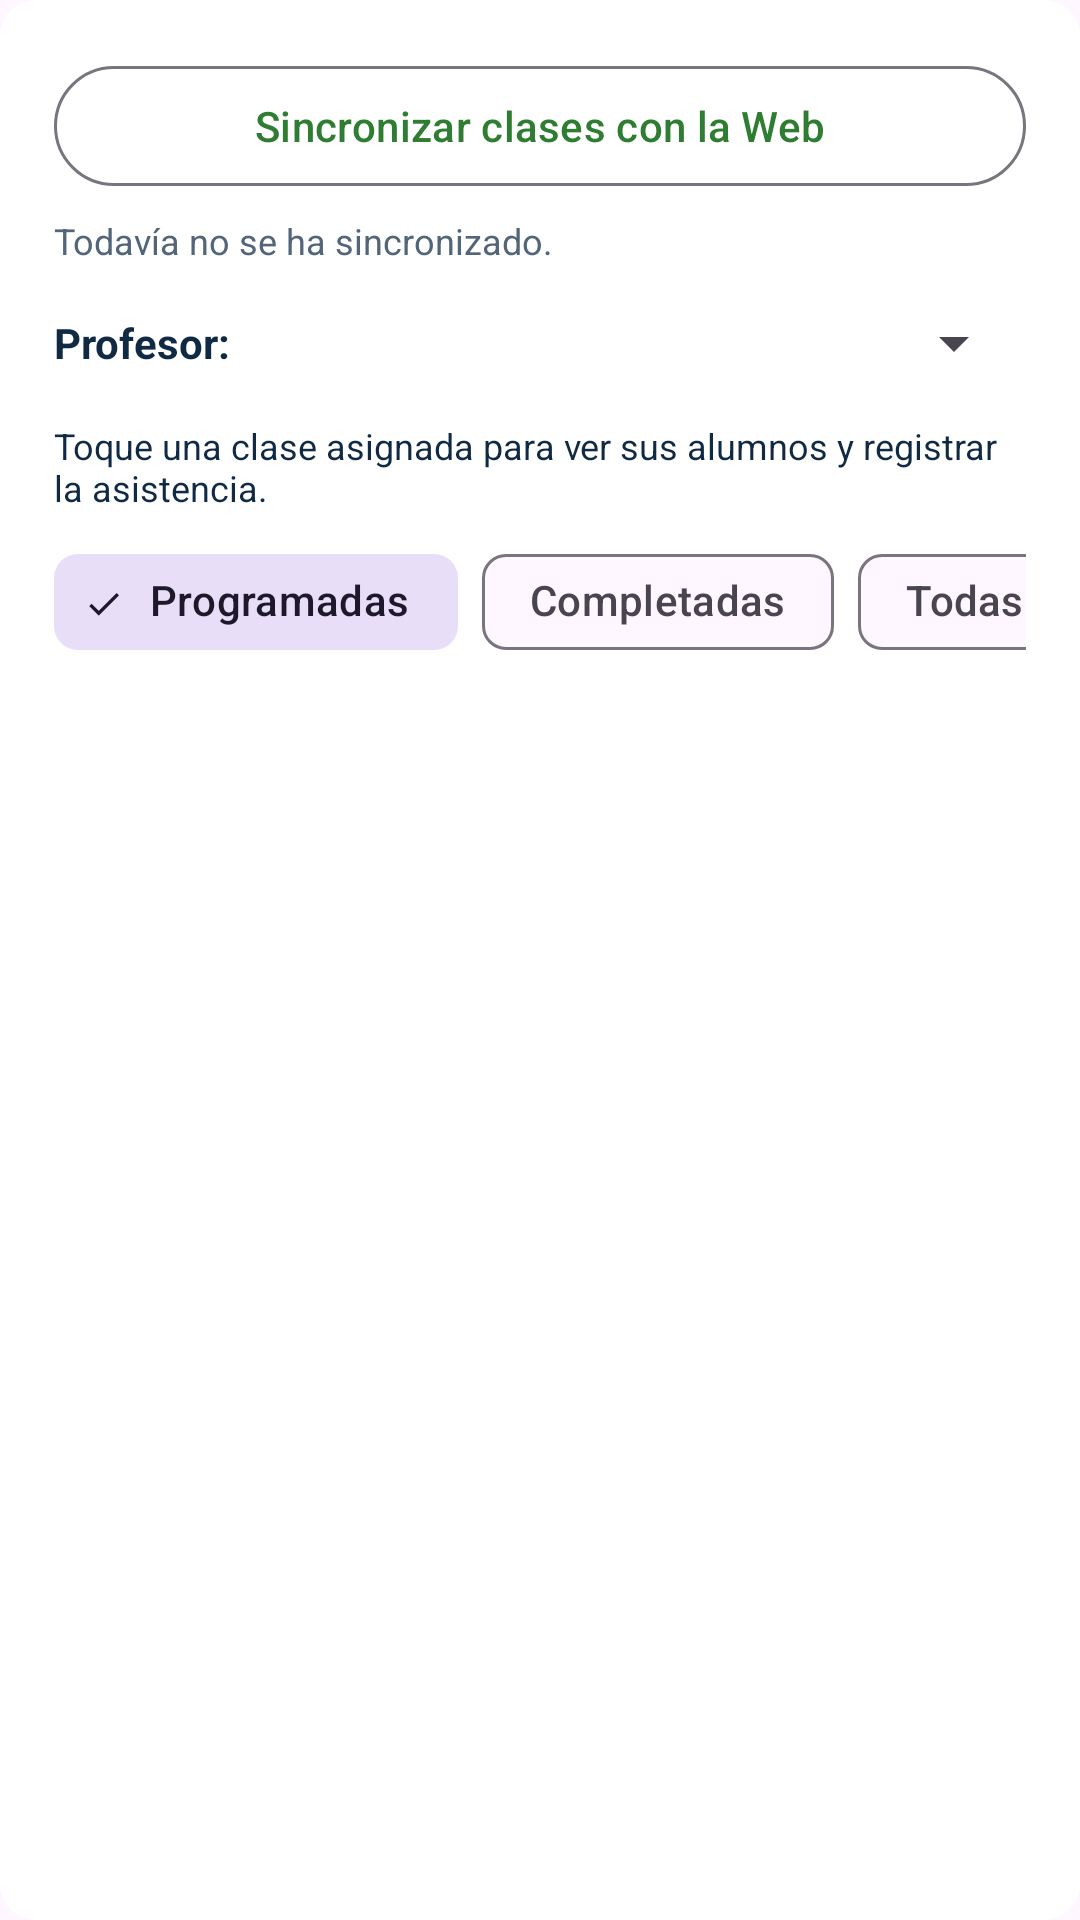

Write the Android layout XML for this screen, with the resource values it uses.
<!-- AndroidManifest.xml: application theme Theme.Proyecto_Movil_Canchas -->
<!-- res/layout/fragment_lista_clases_profesor.xml -->
<?xml version="1.0" encoding="utf-8"?>
<LinearLayout xmlns:android="http://schemas.android.com/apk/res/android"
    xmlns:app="http://schemas.android.com/apk/res-auto"
    xmlns:tools="http://schemas.android.com/tools"
    android:layout_width="match_parent"
    android:layout_height="match_parent"
    android:background="@drawable/bg_surface_panel"
    android:orientation="vertical"
    android:padding="@dimen/card_padding">

    <com.google.android.material.button.MaterialButton
        android:id="@+id/buttonSincronizarClases"
        style="@style/Widget.Material3.Button.OutlinedButton"
        android:layout_width="match_parent"
        android:layout_height="@dimen/button_height"
        android:text="@string/boton_sincronizar_clases"
        android:textAllCaps="false" />

    <TextView
        android:id="@+id/textViewEstadoSyncClases"
        android:layout_width="match_parent"
        android:layout_height="wrap_content"
        android:layout_marginTop="@dimen/gap_small"
        android:layout_marginBottom="@dimen/gap_small"
        android:text="@string/respaldo_sin_ejecutar"
        android:textColor="@color/gris_texto"
        android:textSize="@dimen/text_caption" />

    <LinearLayout
        android:id="@+id/layoutFiltroProfesor"
        android:layout_width="match_parent"
        android:layout_height="wrap_content"
        android:layout_marginBottom="@dimen/gap_small"
        android:gravity="center_vertical"
        android:orientation="horizontal">

        <TextView
            android:layout_width="wrap_content"
            android:layout_height="wrap_content"
            android:layout_marginEnd="@dimen/gap_small"
            android:text="@string/label_filtrar_profesor"
            android:textColor="@color/azul_oscuro"
            android:textSize="@dimen/text_body"
            android:textStyle="bold" />

        <Spinner
            android:id="@+id/spinnerProfesor"
            android:layout_width="@dimen/tamaño_zero"
            android:layout_height="@dimen/tamaño_cuarenta"
            android:layout_weight="1" />
    </LinearLayout>

    <TextView
        android:layout_width="match_parent"
        android:layout_height="wrap_content"
        android:layout_marginBottom="@dimen/gap_small"
        android:text="@string/instruccion_tocar_clase"
        android:textColor="@color/azul_oscuro"
        android:textSize="@dimen/text_caption" />

    <HorizontalScrollView
        android:layout_width="match_parent"
        android:layout_height="wrap_content"
        android:layout_marginBottom="@dimen/gap_medium"
        android:scrollbars="none">

        <com.google.android.material.chip.ChipGroup
            android:id="@+id/chipGroupEstadoClase"
            android:layout_width="wrap_content"
            android:layout_height="wrap_content"
            app:selectionRequired="true"
            app:singleLine="true"
            app:singleSelection="true">

            <com.google.android.material.chip.Chip
                android:id="@+id/chipClasesProgramadas"
                style="@style/Widget.Material3.Chip.Filter"
                android:layout_width="wrap_content"
                android:layout_height="wrap_content"
                android:checked="true"
                android:text="@string/filtro_programadas" />

            <com.google.android.material.chip.Chip
                android:id="@+id/chipClasesCompletadas"
                style="@style/Widget.Material3.Chip.Filter"
                android:layout_width="wrap_content"
                android:layout_height="wrap_content"
                android:text="@string/filtro_completadas" />

            <com.google.android.material.chip.Chip
                android:id="@+id/chipClasesTodas"
                style="@style/Widget.Material3.Chip.Filter"
                android:layout_width="wrap_content"
                android:layout_height="wrap_content"
                android:text="@string/filtro_todas" />
        </com.google.android.material.chip.ChipGroup>
    </HorizontalScrollView>

    <FrameLayout
        android:layout_width="match_parent"
        android:layout_height="@dimen/tamaño_zero"
        android:layout_weight="1">

        <androidx.recyclerview.widget.RecyclerView
            android:id="@+id/recyclerViewClasesProfesor"
            android:layout_width="match_parent"
            android:layout_height="match_parent"
            android:clipToPadding="false"
            android:paddingBottom="@dimen/gap_medium"
            tools:listitem="@layout/item_clase_profesor" />

        <TextView
            android:id="@+id/textViewListaVaciaClases"
            android:layout_width="wrap_content"
            android:layout_height="wrap_content"
            android:layout_gravity="center"
            android:gravity="center"
            android:text="@string/lista_vacia_clases"
            android:textColor="@color/gris_texto"
            android:textSize="@dimen/text_body"
            android:visibility="gone" />

        <com.google.android.material.progressindicator.CircularProgressIndicator
            android:id="@+id/progressIndicatorClases"
            android:layout_width="wrap_content"
            android:layout_height="wrap_content"
            android:layout_gravity="center"
            android:visibility="gone" />
    </FrameLayout>
</LinearLayout>
<!-- res/layout/item_clase_profesor.xml (included above) -->
<?xml version="1.0" encoding="utf-8"?>
<com.google.android.material.card.MaterialCardView xmlns:android="http://schemas.android.com/apk/res/android"
    xmlns:app="http://schemas.android.com/apk/res-auto"
    android:layout_width="match_parent"
    android:layout_height="wrap_content"
    android:layout_marginBottom="@dimen/gap_medium"
    android:clickable="true"
    android:focusable="true"
    android:foreground="?attr/selectableItemBackground"
    app:cardBackgroundColor="@color/blanco"
    app:cardCornerRadius="@dimen/card_radius"
    app:cardElevation="@dimen/card_elevation"
    app:strokeColor="@color/gris_borde"
    app:strokeWidth="@dimen/stroke_width">

    <LinearLayout
        android:layout_width="match_parent"
        android:layout_height="wrap_content"
        android:orientation="vertical"
        android:padding="@dimen/item_padding">

        <TextView
            android:id="@+id/textViewCanchaClase"
            android:layout_width="match_parent"
            android:layout_height="wrap_content"
            android:textColor="@color/azul_oscuro"
            android:textSize="@dimen/text_item_title"
            android:textStyle="bold" />

        <TextView
            android:id="@+id/textViewFechaHorarioClase"
            android:layout_width="match_parent"
            android:layout_height="wrap_content"
            android:layout_marginTop="@dimen/gap_small"
            android:textColor="@color/gris_texto"
            android:textSize="@dimen/text_body" />

        <TextView
            android:id="@+id/textViewProfesorClase"
            android:layout_width="match_parent"
            android:layout_height="wrap_content"
            android:layout_marginTop="@dimen/gap_small"
            android:textColor="@color/gris_texto"
            android:textSize="@dimen/text_body" />

        <LinearLayout
            android:layout_width="match_parent"
            android:layout_height="wrap_content"
            android:layout_marginTop="@dimen/gap_medium"
            android:gravity="center_vertical"
            android:orientation="horizontal">

            <View
                android:id="@+id/viewSemaforoClase"
                android:layout_width="@dimen/semaforo_tarjeta_size"
                android:layout_height="@dimen/semaforo_tarjeta_size"
                android:background="@drawable/bg_semaforo_neutro" />

            <TextView
                android:id="@+id/textViewEstadoClase"
                android:layout_width="wrap_content"
                android:layout_height="wrap_content"
                android:layout_marginStart="@dimen/gap_small"
                android:background="@drawable/bg_estado_chip"
                android:paddingHorizontal="@dimen/chip_padding_horizontal"
                android:paddingVertical="@dimen/chip_padding_vertical"
                android:textColor="@color/azul_oscuro"
                android:textSize="@dimen/text_caption"
                android:textStyle="bold" />

            <TextView
                android:id="@+id/textViewResumenAlumnos"
                android:layout_width="wrap_content"
                android:layout_height="wrap_content"
                android:layout_marginStart="@dimen/gap_small"
                android:background="@drawable/bg_estado_chip"
                android:paddingHorizontal="@dimen/chip_padding_horizontal"
                android:paddingVertical="@dimen/chip_padding_vertical"
                android:textColor="@color/azul_oscuro"
                android:textSize="@dimen/text_caption"
                android:textStyle="bold" />

            <TextView
                android:id="@+id/chipPendienteSync"
                android:layout_width="wrap_content"
                android:layout_height="wrap_content"
                android:layout_marginStart="@dimen/gap_small"
                android:background="@drawable/bg_semaforo_amarillo"
                android:paddingHorizontal="@dimen/chip_padding_horizontal"
                android:paddingVertical="@dimen/chip_padding_vertical"
                android:text="@string/chip_pendiente_subir"
                android:textColor="@color/blanco"
                android:textSize="@dimen/text_caption"
                android:textStyle="bold"
                android:visibility="gone" />
        </LinearLayout>
    </LinearLayout>
</com.google.android.material.card.MaterialCardView>
<!-- resources referenced by this layout -->
<resources>
  <color name="azul_oscuro">#102A43</color>
  <color name="blanco">#FFFFFF</color>
  <color name="gris_borde">#C8D7E6</color>
  <color name="gris_texto">#526579</color>
  <dimen name="button_height">48dp</dimen>
  <dimen name="card_elevation">2dp</dimen>
  <dimen name="card_padding">18dp</dimen>
  <dimen name="card_radius">16dp</dimen>
  <dimen name="chip_padding_horizontal">12dp</dimen>
  <dimen name="chip_padding_vertical">6dp</dimen>
  <dimen name="gap_medium">12dp</dimen>
  <dimen name="gap_small">6dp</dimen>
  <dimen name="item_padding">16dp</dimen>
  <dimen name="semaforo_tarjeta_size">18dp</dimen>
  <dimen name="stroke_width">1dp</dimen>
  <dimen name="text_body">14sp</dimen>
  <dimen name="text_caption">12sp</dimen>
  <dimen name="text_item_title">17sp</dimen>
  <!-- drawable bg_estado_chip (drawable) -->
  <?xml version="1.0" encoding="utf-8"?>
  <shape xmlns:android="http://schemas.android.com/apk/res/android">
      <solid android:color="@color/verde_claro" />
      <corners android:radius="999dp" />
  </shape>
  <!-- drawable bg_semaforo_amarillo (drawable) -->
  <?xml version="1.0" encoding="utf-8"?>
  <shape xmlns:android="http://schemas.android.com/apk/res/android">
      <solid android:color="@color/semaforo_amarillo" />
      <corners android:radius="999dp" />
  </shape>
  <!-- drawable bg_semaforo_neutro (drawable) -->
  <?xml version="1.0" encoding="utf-8"?>
  <shape xmlns:android="http://schemas.android.com/apk/res/android">
      <solid android:color="@color/semaforo_neutro" />
      <corners android:radius="999dp" />
  </shape>
  <!-- drawable bg_surface_panel (drawable) -->
  <?xml version="1.0" encoding="utf-8"?>
  <shape xmlns:android="http://schemas.android.com/apk/res/android"
      android:shape="rectangle">
  
      
      <solid android:color="@android:color/white" />
  
      
      <corners android:radius="12dp" />
  
  </shape>
  <string name="boton_sincronizar_clases">Sincronizar clases con la Web</string>
  <string name="chip_pendiente_subir">Pendiente sincronizar</string>
  <string name="filtro_completadas">Completadas</string>
  <string name="filtro_programadas">Programadas</string>
  <string name="filtro_todas">Todas</string>
  <string name="instruccion_tocar_clase">Toque una clase asignada para ver sus alumnos y registrar la asistencia.</string>
  <string name="label_filtrar_profesor">Profesor:</string>
  <string name="lista_vacia_clases">No hay clases registradas. Presione \"Sincronizar clases con la Web\".</string>
  <string name="respaldo_sin_ejecutar">Todavía no se ha sincronizado.</string>
  <style name="Theme.Proyecto_Movil_Canchas" parent="Base.Theme.Proyecto_Movil_Canchas" />
  <color name="verde_claro">#66BB6A</color>
  <color name="semaforo_amarillo">#D89000</color>
  <color name="semaforo_neutro">#8293A5</color>
  <style name="Base.Theme.Proyecto_Movil_Canchas" parent="Theme.Material3.DayNight.NoActionBar">
  
          <item name="colorPrimary">@color/verde_principal</item>
          <item name="colorOnPrimary">@color/blanco</item>
  
          <item name="colorSecondary">@color/verde_claro</item>
          <item name="colorOnSecondary">@color/negro</item>
  
          <item name="colorError">@color/error</item>
  
      </style>
  <color name="verde_principal">#2E7D32</color>
  <color name="negro">#212121</color>
  <color name="error">#BA1A1A</color>
</resources>
